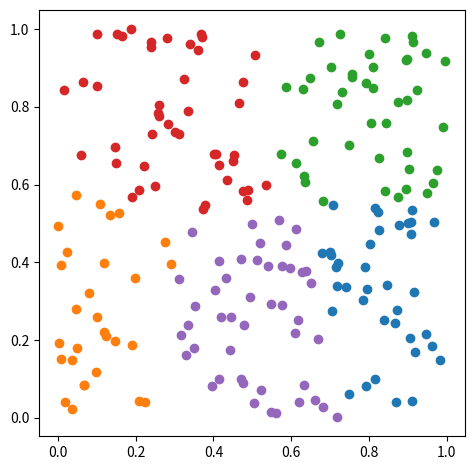

The matplotlib source for this figure:
from random import randint, random, seed, uniform


def k_means_pp_init_clusters(pts, k):
    centers = [pts[randint(0, len(pts)-1)]]
    while len(centers) < k:
        centers.append(pts[_pickup(_get_distribution(pts, centers))])
    return {p: min((_norm(*p, *pc), i) for i, pc in enumerate(centers))[1]
            for p in pts}


def _pickup(dist):
    pivot = uniform(0, dist[-1][0])
    for supremum, cluster_id in dist:
        if pivot <= supremum:
            return cluster_id


def _get_distribution(pts, centers):
    s = [(min(_norm(*p, *pc) for pc in centers), i) for i, p in enumerate(pts)]
    for i in range(1, len(s)):
        s[i] = (s[i-1][0]+s[i][0], s[i][1])
    return s


def _norm(x0, y0, x1, y1):
    return (x0-x1)**2 + (y0-y1)**2


def k_means(pts, k, clusters=None, s=None):
    if clusters is None:
        clusters = _arrange_randomly(pts, k, s)
    while _rearrange(clusters, k):
        pass
    return clusters


def _arrange_randomly(pts, k, s):
    seed(s)
    return {p: randint(0, k-1) for p in pts}


def _rearrange(clusters, k):
    centers, modified = _get_centers(clusters, k), False
    for p, i in clusters.items():
        clusters[p] = min((_norm(*pm, *p), j) for j, pm in centers)[1]
        modified = True if i != clusters[p] else modified
    return modified


def _get_centers(cluster, k):
    m = {i: (0, 0, 0) for i in range(k)}
    for (x, y), i in cluster.items():
        m[i] = (m[i][0]+x, m[i][1]+y, m[i][2]+1)
    return [(i, (m[i][0]/m[i][2], m[i][1]/m[i][2]))
            if m[i][2] else (i, (float('inf'), float('inf'))) for i in m]


def gen(n, s):
    seed(s)
    return [(random(), random()) for i in range(n)]


if __name__ == '__main__':
    from matplotlib import pyplot as plt
    from matplotlib.colors import TABLEAU_COLORS
    n, k, s = 200, 5, 0
    pts = gen(n, s)
    # clusters = k_means(pts, k, s=s)
    clusters = k_means(pts, k, clusters=k_means_pp_init_clusters(pts, k))

    colors = list(TABLEAU_COLORS.values())
    for i in range(k):
        pi = [p for p, j in clusters.items() if i == j]
        plt.scatter([x for x, _ in pi], [y for _, y in pi], c=colors[i])

    plt.gca().set_aspect('equal')
    plt.tight_layout()
    plt.savefig('k_means_ex1.png', bbox_inches='tight')
    plt.show()
